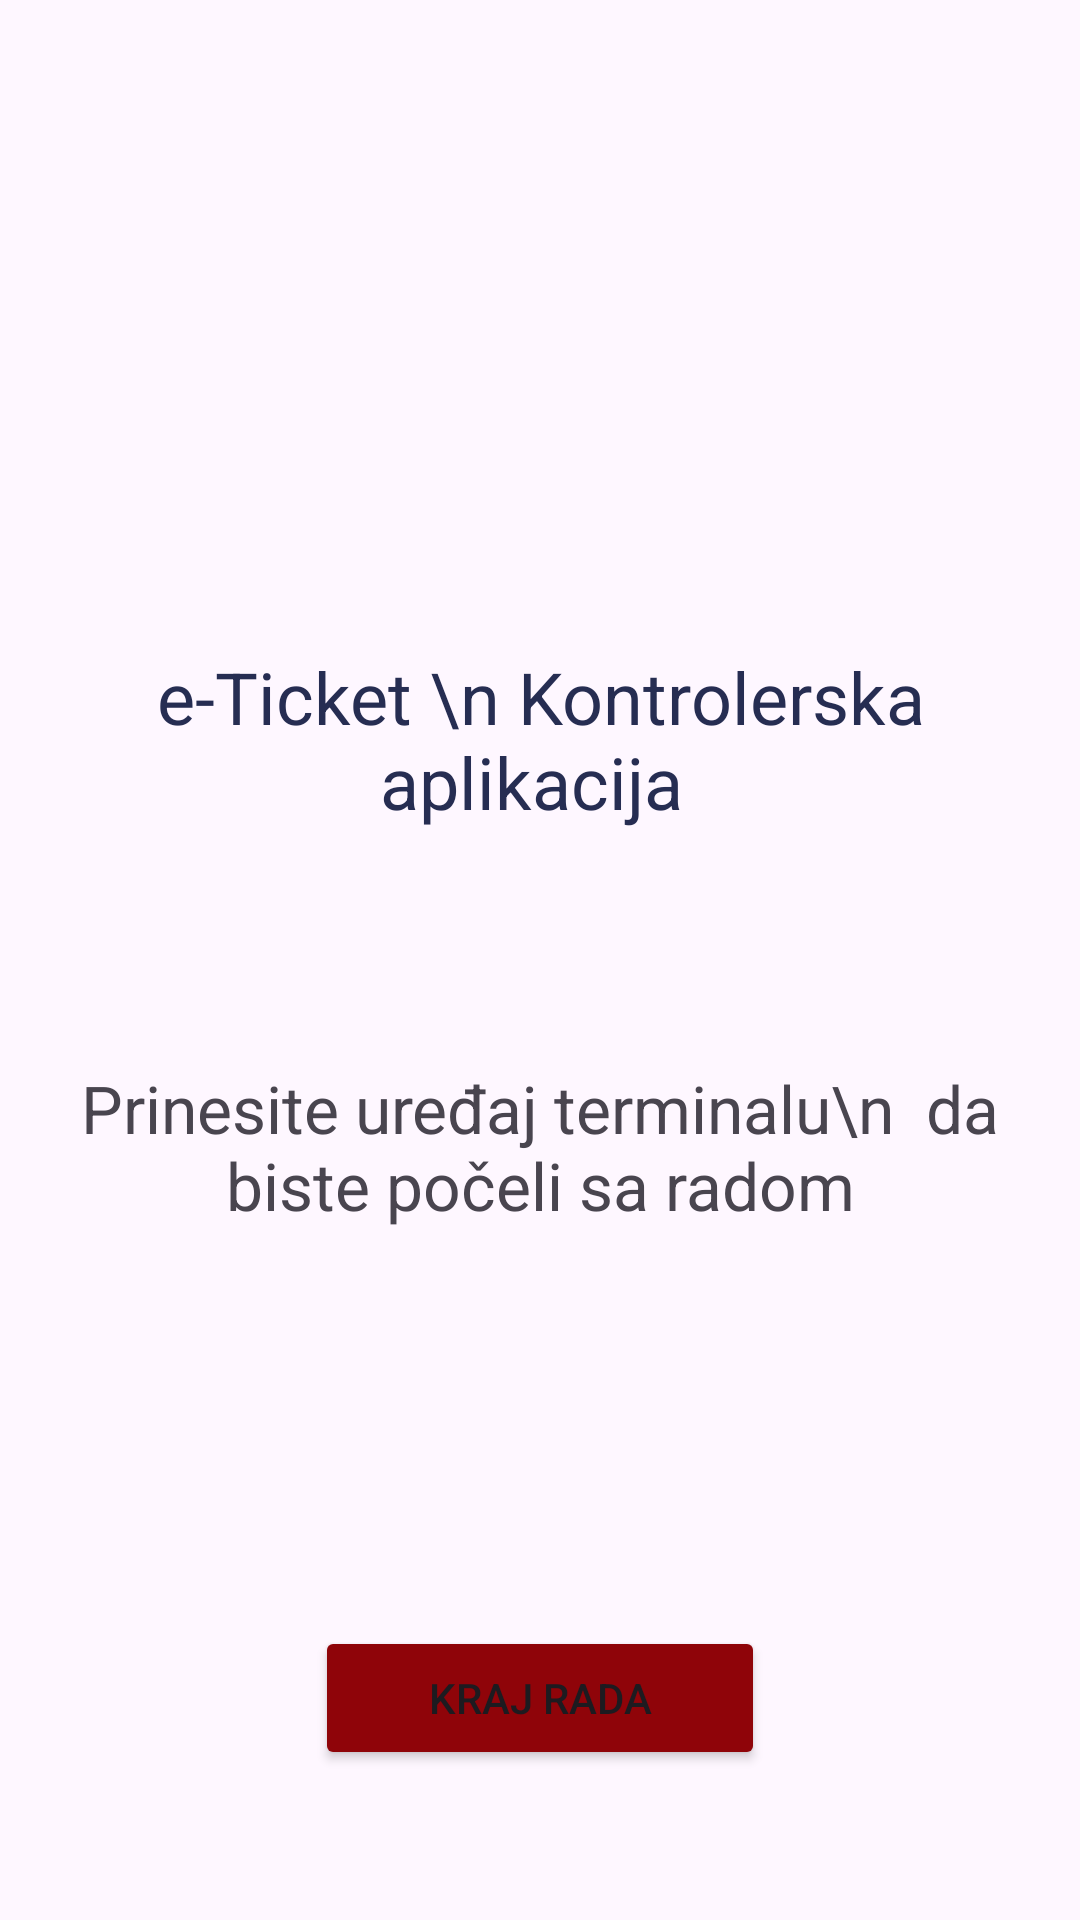

Here is an Android app screen rendered from its layout file. Give the layout XML and the strings, colors and styles it references.
<!-- AndroidManifest.xml: application theme Theme.ControllerApp -->
<!-- res/layout/fragment_load_terminal_data.xml -->
<?xml version="1.0" encoding="utf-8"?>
<FrameLayout xmlns:android="http://schemas.android.com/apk/res/android"
    xmlns:app="http://schemas.android.com/apk/res-auto"
    xmlns:tools="http://schemas.android.com/tools"
    android:layout_width="match_parent"
    android:layout_height="match_parent"
    tools:context=".fragment.LoadTerminalDataFragment">

    <androidx.constraintlayout.widget.ConstraintLayout
        android:layout_width="match_parent"
        android:layout_height="match_parent">

        <com.google.android.material.progressindicator.CircularProgressIndicator
            android:id="@+id/progressTerminal"
            android:layout_width="100dp"
            android:layout_height="100dp"
            android:layout_marginTop="10dp"
            android:adjustViewBounds="true"
            android:indeterminate="true"
            android:visibility="invisible"
            app:layout_constraintEnd_toEndOf="parent"
            app:layout_constraintStart_toStartOf="parent"
            app:layout_constraintTop_toBottomOf="@+id/textView2" />

        <Button
            android:id="@+id/LogOutBtn"
            android:layout_width="150dp"
            android:layout_height="wrap_content"
            android:layout_marginBottom="50dp"
            android:backgroundTint="#8F0409"
            android:text="Kraj rada"
            app:layout_constraintBottom_toBottomOf="parent"
            app:layout_constraintEnd_toEndOf="parent"
            app:layout_constraintStart_toStartOf="parent" />

        <ImageView
            android:id="@+id/imageView2"
            android:layout_width="200dp"
            android:layout_height="200dp"
            android:src="@drawable/icon_no_bg"
            app:layout_constraintEnd_toEndOf="parent"
            app:layout_constraintStart_toStartOf="parent"
            app:layout_constraintTop_toTopOf="parent" />

        <TextView
            android:id="@+id/textView2"
            android:layout_width="wrap_content"
            android:layout_height="wrap_content"
            android:layout_marginTop="16dp"
            android:text="e-Ticket \n Kontrolerska aplikacija "
            android:textAlignment="center"
            android:textColor="#262D52"
            android:textSize="24sp"
            app:layout_constraintEnd_toEndOf="parent"
            app:layout_constraintStart_toStartOf="parent"
            app:layout_constraintTop_toBottomOf="@+id/imageView2" />

        <TextView
            android:id="@+id/inforTextLoadTerminal"
            android:layout_width="wrap_content"
            android:layout_height="wrap_content"
            android:layout_marginStart="15dp"
            android:layout_marginTop="10dp"
            android:layout_marginEnd="15dp"
            android:padding="10dp"
            android:text="Prinesite uređaj terminalu\n  da biste počeli sa radom"
            android:textAlignment="center"
            android:textSize="22sp"
            app:layout_constraintEnd_toEndOf="parent"
            app:layout_constraintStart_toStartOf="parent"
            app:layout_constraintTop_toBottomOf="@+id/progressTerminal" />

    </androidx.constraintlayout.widget.ConstraintLayout>
</FrameLayout>
<!-- resources referenced by this layout -->
<resources>
  <style name="Theme.ControllerApp" parent="Base.Theme.ControllerApp" />
  <style name="Base.Theme.ControllerApp" parent="Theme.Material3.DayNight.NoActionBar">
          
          
      </style>
</resources>
